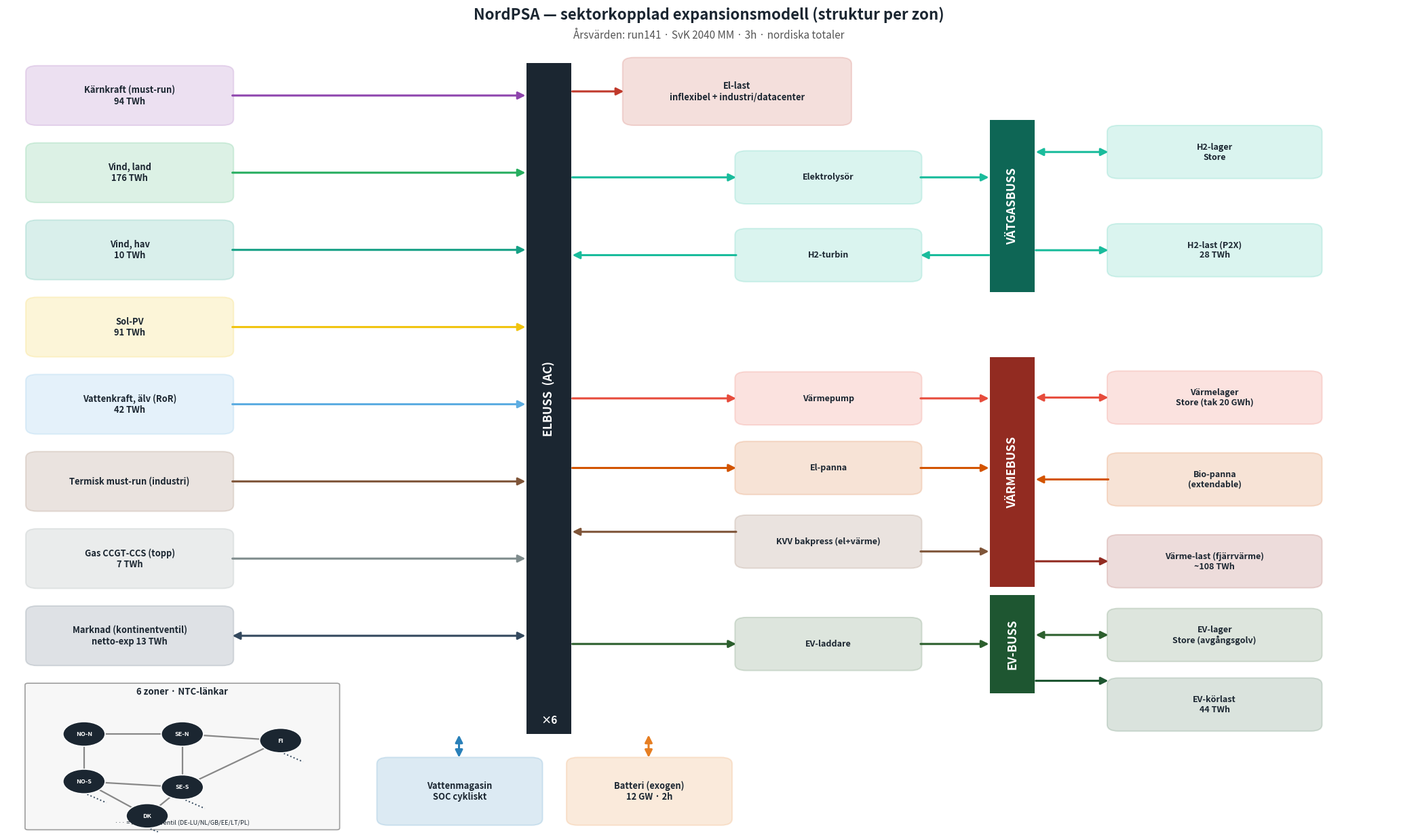

The script that saved this image: (Note: this script raises an exception after producing the figure.)
"""NordPSA sektor-kopplad modell-schematik (à la Adelsfors Ireland-2050-figuren).
Ritar alla komponenttyper: generering, lagring, omvandling, sektorbussar, laster,
plus 6-zons NTC-sammankoppling. Årsvärden = run141 (SvK 2040 MM, 3h) nordiska totaler.

Användning:
    python docs/nordpsa_schematic.py [utfil.png]
Default-utfil = docs/nordpsa_schematic.png (bredvid skriptet, cwd-oberoende)."""
import sys
from pathlib import Path
import matplotlib
matplotlib.use("Agg")
import matplotlib.pyplot as plt
from matplotlib.patches import FancyBboxPatch, Rectangle, FancyArrowPatch, Circle
from matplotlib.lines import Line2D

C = dict(
    nuc="#8e44ad", onw="#27ae60", offw="#16a085", sol="#f1c40f", hyd="#2980b9",
    ror="#5dade2", therm="#7f5539", gas="#7f8c8d", mkt="#34495e", batt="#e67e22",
    h2="#1abc9c", heat="#e74c3c", ev="#2c5f2d", boil="#d35400", bus="#1b2631",
    h2bus="#0e6655", heatbus="#922b21", evbus="#1e5631", load="#c0392b", text="#1b2631",
)

fig, ax = plt.subplots(figsize=(21, 12.5))
ax.set_xlim(0, 100); ax.set_ylim(0, 100); ax.axis("off")

def box(x, y, w, h, label, color, val=None, fs=10):
    ax.add_patch(FancyBboxPatch((x, y), w, h, boxstyle="round,pad=0.15,rounding_size=0.8",
                 linewidth=1.4, edgecolor=color, facecolor=color, alpha=0.16, zorder=3))
    txt = label if val is None else f"{label}\n{val}"
    ax.text(x + w/2, y + h/2, txt, ha="center", va="center", fontsize=fs,
            color=C["text"], zorder=4, weight="bold")

def busbar(x, y, w, h, label, color):
    ax.add_patch(Rectangle((x, y), w, h, linewidth=0, facecolor=color, zorder=3))
    ax.text(x + w/2, y + h/2, label, ha="center", va="center", fontsize=12.5,
            color="white", rotation=90, weight="bold", zorder=4)

def arrow(x0, y0, x1, y1, color, bidir=False, lw=2.2, ls="-"):
    style = "<|-|>" if bidir else "-|>"
    ax.add_patch(FancyArrowPatch((x0, y0), (x1, y1), arrowstyle=style,
                 mutation_scale=16, linewidth=lw, color=color, zorder=2,
                 linestyle=ls, shrinkA=1, shrinkB=1))

# ---- ELBUSS (spine) ----
SP = 37.0  # bus left x
busbar(SP, 12, 3.2, 82, "ELBUSS  (AC)", C["bus"])
SPR = SP + 3.2  # right edge
ax.text(SP + 1.6, 13.3, "×6", ha="center", fontsize=11, style="italic",
        color="white", weight="bold", zorder=5)

# ---- GENERERING (vänster, → elbuss) ----
gx, gw, gh = 1.5, 14.5, 7.0
gens = [
    ("Kärnkraft (must-run)", C["nuc"], "94 TWh"),
    ("Vind, land", C["onw"], "176 TWh"),
    ("Vind, hav", C["offw"], "10 TWh"),
    ("Sol-PV", C["sol"], "91 TWh"),
    ("Vattenkraft, älv (RoR)", C["ror"], "42 TWh"),
    ("Termisk must-run (industri)", C["therm"], None),
    ("Gas CCGT-CCS (topp)", C["gas"], "7 TWh"),
    ("Marknad (kontinentventil)", C["mkt"], "netto-exp 13 TWh"),
]
gy_top = 86.5
gstep = (gy_top - 20.5) / (len(gens) - 1)
for i, (lab, col, val) in enumerate(gens):
    gy = gy_top - i * gstep
    box(gx, gy, gw, gh, lab, col, val, fs=9.3)
    bd = (i == len(gens) - 1)  # market = bidirectional
    arrow(gx + gw, gy + gh/2, SP, gy + gh/2, col, bidir=bd)

# ---- LAGRING (under elbuss, bidirektionellt) ----
box(26.5, 1.0, 11.5, 8.0, "Vattenmagasin", C["hyd"], "SOC cykliskt", fs=9.3)
arrow(32.2, 9.0, 32.2, 12.0, C["hyd"], bidir=True)
box(40.0, 1.0, 11.5, 8.0, "Batteri (exogen)", C["batt"], "12 GW · 2h", fs=9.3)
arrow(45.7, 9.0, 45.7, 12.0, C["batt"], bidir=True)

# ---- EL-LAST (höger topp, ut) ----
box(44.0, 86.5, 16.0, 8.0, "El-last", C["load"], "inflexibel + industri/datacenter", fs=9.3)
arrow(SPR, 90.5, 44.0, 90.5, C["load"])

# ---- OMVANDLING (mitten, elbuss ↔ sektorbussar) ----
cx, cw, ch = 52.0, 13.0, 6.2
conv = [
    ("Elektrolysör", C["h2"], 80.0, "to_h2"),
    ("H2-turbin", C["h2"], 70.5, "from_h2"),
    ("Värmepump", C["heat"], 53.0, "to_heat"),
    ("El-panna", C["boil"], 44.5, "to_heat"),
    ("KVV bakpress (el+värme)", C["therm"], 35.5, "chp"),
    ("EV-laddare", C["ev"], 23.0, "to_ev"),
]
conv_y = {}
for lab, col, yc, kind in conv:
    cy = yc - ch/2
    conv_y[lab] = yc
    box(cx, cy, cw, ch, lab, col, fs=9.0)
    if kind == "from_h2":
        arrow(cx, yc, SPR, yc, col)            # turbine → elbuss (power back)
    elif kind == "chp":
        arrow(cx, yc + 1.2, SPR, yc + 1.2, col) # CHP → elbuss (el)
    else:
        arrow(SPR, yc, cx, yc, col)            # elbuss → converter

# ---- SEKTORBUSSAR ----
BB = 70.0; BBR = 73.2
busbar(BB, 66, 3.2, 21, "VÄTGASBUSS", C["h2bus"])
busbar(BB, 30, 3.2, 28, "VÄRMEBUSS", C["heatbus"])
busbar(BB, 17, 3.2, 12, "EV-BUSS", C["evbus"])

# converter ↔ sektorbuss
arrow(cx + cw, conv_y["Elektrolysör"], BB, conv_y["Elektrolysör"], C["h2"])
arrow(BB, conv_y["H2-turbin"], cx + cw, conv_y["H2-turbin"], C["h2"])
arrow(cx + cw, conv_y["Värmepump"], BB, conv_y["Värmepump"], C["heat"])
arrow(cx + cw, conv_y["El-panna"], BB, conv_y["El-panna"], C["boil"])
arrow(cx + cw, conv_y["KVV bakpress (el+värme)"] - 1.2, BB,
      conv_y["KVV bakpress (el+värme)"] - 1.2, C["therm"])   # CHP → värmebuss
arrow(cx + cw, conv_y["EV-laddare"], BB, conv_y["EV-laddare"], C["ev"])

# ---- SEKTOR-LAGER & LASTER (höger) ----
sx, sw, sh = 78.5, 15.0, 6.2
# Vätgas
box(sx, 80.0, sw, sh, "H2-lager", C["h2"], "Store", fs=9.0)
arrow(BBR, 83.1, sx, 83.1, C["h2"], bidir=True)
box(sx, 68.0, sw, sh, "H2-last (P2X)", C["h2"], "28 TWh", fs=9.0)
arrow(BBR, 71.1, sx, 71.1, C["h2"])
# Värme
box(sx, 50.0, sw, sh, "Värmelager", C["heat"], "Store (tak 20 GWh)", fs=9.0)
arrow(BBR, 53.1, sx, 53.1, C["heat"], bidir=True)
box(sx, 40.0, sw, sh, "Bio-panna", C["boil"], "(extendable)", fs=9.0)
arrow(sx, 43.1, BBR, 43.1, C["boil"])            # bio → värmebuss (källa)
box(sx, 30.0, sw, sh, "Värme-last (fjärrvärme)", C["heatbus"], "~108 TWh", fs=9.0)
arrow(BBR, 33.1, sx, 33.1, C["heatbus"])
# EV
box(sx, 21.0, sw, sh, "EV-lager", C["ev"], "Store (avgångsgolv)", fs=9.0)
arrow(BBR, 24.1, sx, 24.1, C["ev"], bidir=True)
box(sx, 12.5, sw, sh, "EV-körlast", C["evbus"], "44 TWh", fs=9.0)
arrow(BBR, 18.5, sx, 18.5, C["evbus"])

# ================= INSET: 6-zons NTC-topologi =================
ix, iy, iw, ih = 1.5, 0.5, 22.0, 17.5
ax.add_patch(FancyBboxPatch((ix, iy), iw, ih, boxstyle="round,pad=0.2",
             linewidth=1.2, edgecolor="#999", facecolor="#f7f7f7", alpha=0.95, zorder=1))
ax.text(ix + iw/2, iy + ih - 1.2, "6 zoner · NTC-länkar", ha="center",
        fontsize=9.5, weight="bold", color=C["text"], zorder=5)
zpos = {"NO-N": (5.5, 12.0), "SE-N": (12.5, 12.0), "FI": (19.5, 11.2),
        "NO-S": (5.5, 6.2),  "SE-S": (12.5, 5.5),  "DK": (10.0, 2.0)}
links = [("NO-N","SE-N"), ("NO-N","NO-S"), ("SE-N","SE-S"), ("SE-N","FI"),
         ("NO-S","SE-S"), ("SE-S","FI"), ("SE-S","DK"), ("NO-S","DK")]
for a, b in links:
    (xa, ya), (xb, yb) = zpos[a], zpos[b]
    ax.plot([xa, xb], [ya, yb], color="#888", lw=1.6, zorder=2)
# market-ventil (kontinent) på SE-S, NO-S, DK, FI
for z in ["SE-S", "NO-S", "DK", "FI"]:
    xz, yz = zpos[z]
    ax.plot([xz, xz + 1.6], [yz - 1.4, yz - 2.6], color=C["mkt"], lw=1.4, ls=":", zorder=2)
for z, (xz, yz) in zpos.items():
    ax.add_patch(Circle((xz, yz), 1.5, facecolor=C["bus"], edgecolor="white",
                 linewidth=1.2, zorder=4))
    ax.text(xz, yz, z, ha="center", va="center", fontsize=6.6, color="white",
            weight="bold", zorder=5)
ax.text(ix + iw/2, iy + 0.4, "··· = kontinentventil (DE-LU/NL/GB/EE/LT/PL)",
        ha="center", fontsize=6.6, style="italic", color=C["text"], zorder=5)

# ---- titel ----
ax.text(50, 99.3, "NordPSA — sektorkopplad expansionsmodell (struktur per zon)",
        ha="center", fontsize=16, weight="bold", color=C["text"])
ax.text(50, 97.0, "Årsvärden: run141 · SvK 2040 MM · 3h · nordiska totaler",
        ha="center", fontsize=11, style="italic", color="#555")

plt.tight_layout()
out = Path(sys.argv[1]) if len(sys.argv) > 1 else Path(__file__).with_suffix(".png")
plt.savefig(out, dpi=160, bbox_inches="tight", facecolor="white")
print("sparad:", out)
